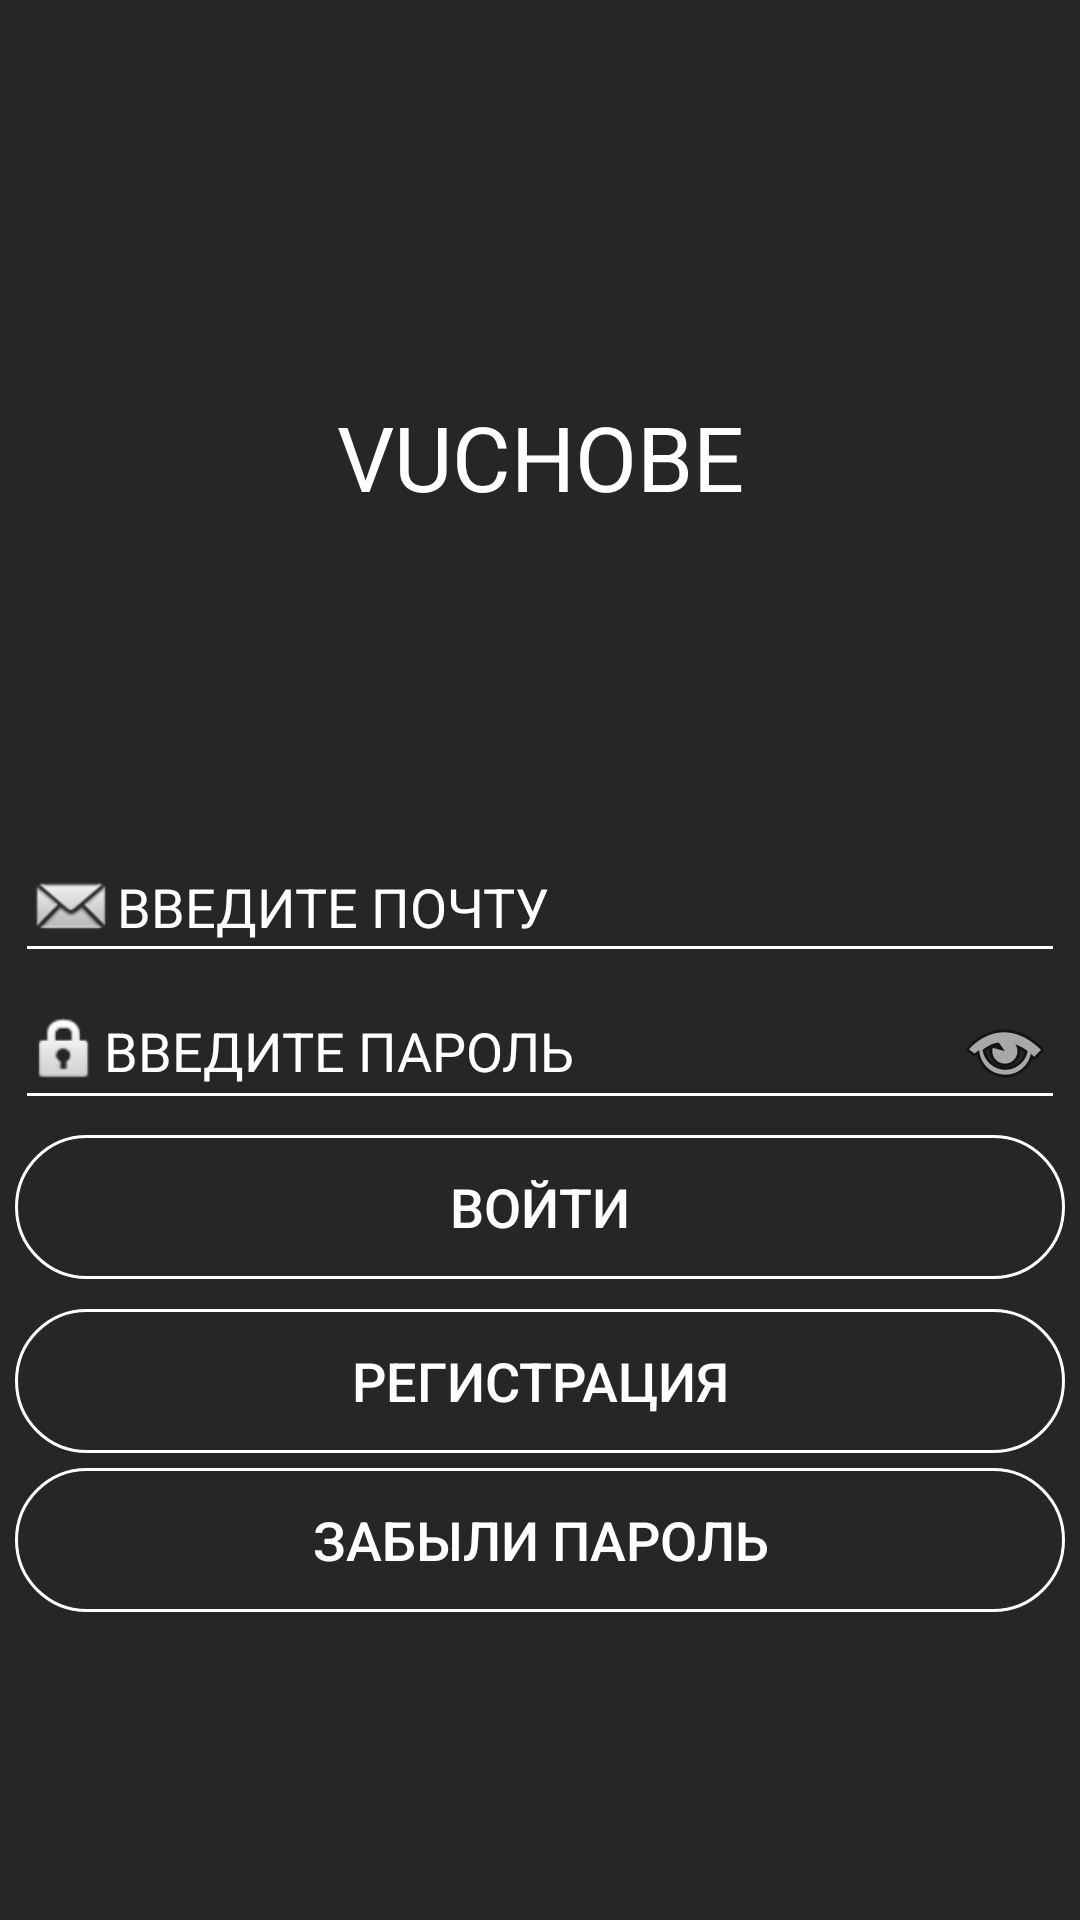

Reconstruct the res/layout file that produces this screen, plus the resources it refers to.
<!-- AndroidManifest.xml: application theme AppTheme -->
<!-- res/layout/activity_login.xml -->
<?xml version="1.0" encoding="utf-8"?>
<RelativeLayout xmlns:android="http://schemas.android.com/apk/res/android"
    xmlns:tools="http://schemas.android.com/tools"
    android:layout_width="match_parent"
    android:layout_height="match_parent"
    android:gravity="center_horizontal"
    android:paddingLeft="@dimen/activity_horizontal_margin"
    android:paddingTop="@dimen/activity_vertical_margin"
    android:paddingRight="@dimen/activity_horizontal_margin"
    android:paddingBottom="@dimen/activity_vertical_margin"
    tools:context=".LoginActivity">

    <LinearLayout
        android:id="@+id/mainId"
        android:layout_width="350dp"
        android:layout_height="wrap_content"
        android:layout_centerInParent="true"
        android:gravity="center"
        android:orientation="vertical">

        <TextView
            android:id="@+id/titleWidowId"
            android:layout_width="match_parent"
            android:layout_height="100dp"
            android:gravity="center"
            android:maxHeight="150dp"
            android:text="@string/title_window"
            android:textSize="30sp" />

        <View
            android:id="@+id/paddingViewId"
            android:layout_width="match_parent"
            android:layout_height="75dp" />


        <EditText
            android:id="@+id/loginEditTextId"
            android:layout_width="match_parent"
            android:layout_height="wrap_content"
            android:drawableStart="@android:drawable/sym_action_email"
            android:ems="10"
            android:hint="@string/description_login_input"
            android:importantForAutofill="no"
            android:inputType="textEmailAddress"
            tools:targetApi="o" />


        <EditText
            android:id="@+id/passwordEditTextId"
            android:layout_width="match_parent"
            android:layout_height="wrap_content"
            android:drawableStart="@android:drawable/ic_lock_idle_lock"
            android:drawableEnd="@android:drawable/ic_menu_view"
            android:ems="10"
            android:hint="@string/description_password_input"
            android:importantForAutofill="no"
            android:inputType="textPassword"
            tools:targetApi="o" />

        <Button
            android:id="@+id/buttonLoginId"
            android:layout_width="match_parent"
            android:layout_height="48dp"
            android:layout_marginTop="5dp"
            android:layout_marginBottom="5dp"
            android:maxWidth="350dp"
            android:text="@string/button_login" />

        <Button
            android:id="@+id/buttonRegId"
            android:layout_width="match_parent"
            android:layout_height="48dp"
            android:layout_marginTop="5dp"
            android:layout_marginBottom="5dp"
            android:maxWidth="350dp"
            android:text="@string/button_reg" />

        <Button
            android:id="@+id/forgotPasswordId"
            android:layout_width="match_parent"
            android:layout_height="48dp"
            android:text="@string/button_forgot" />

    </LinearLayout>
</RelativeLayout>
<!-- resources referenced by this layout -->
<resources>
  <string name="button_forgot">ЗАБЫЛИ ПАРОЛЬ</string>
  <string name="button_login">ВОЙТИ</string>
  <string name="button_reg">РЕГИСТРАЦИЯ</string>
  <string name="description_login_input">ВВЕДИТЕ ПОЧТУ</string>
  <string name="description_password_input">ВВЕДИТЕ ПАРОЛЬ</string>
  <string name="title_window">VUCHOBE</string>
  <style name="AppTheme" parent="Theme.AppCompat.Light.NoActionBar">
          
          <item name="colorPrimary">@color/colorPrimary</item>
          <item name="colorPrimaryDark">@color/colorPrimaryDark</item>
          <item name="colorAccent">@color/colorAccent</item>
          <item name="android:windowBackground">@color/colorMainBackground</item>
          <item name="android:colorBackground">@color/colorMainBackground</item>
          <item name="android:color">@color/colorMainText</item>
          <item name="android:textColor">@color/colorMainText</item>
          <item name="android:textSize">18sp</item>
          <item name="android:textColorHint">@color/colorMainText</item>
          <item name="android:buttonStyle">@style/AppThemeButton</item>
          <item name="android:buttonStyleSmall">@style/AppThemeButton</item>
          <item name="android:editTextStyle">@style/AppThemeEditText</item>
          <item name="buttonStyle">@style/AppThemeButton</item>
          <item name="buttonStyleSmall">@style/AppThemeButton</item>
          <item name="editTextStyle">@style/AppThemeEditText</item>
      </style>
  <color name="colorPrimary">#262626</color>
  <color name="colorPrimaryDark">#000000</color>
  <color name="colorAccent">#FFFFFF</color>
  <color name="colorMainBackground">#262626</color>
  <color name="colorMainText">#FFFFFF</color>
  <style name="AppThemeButton" parent="Widget.AppCompat.Button">
          <item name="android:background">@drawable/bg_main_button</item>
          <item name="android:textColor">@color/clr_main_button</item>
          <item name="android:layout_width">match_parent</item>
          <item name="android:layout_height">48dp</item>
          <item name="android:layout_marginBottom">5dp</item>
          <item name="android:layout_marginTop">5dp</item>
      </style>
  <style name="AppThemeEditText" parent="Widget.AppCompat.EditText">
          <item name="android:textColor">@color/colorMainText</item>
          <item name="android:backgroundTint">@color/colorMainText</item>
          <item name="android:layout_width">match_parent</item>
          <item name="android:layout_height">50dp</item>
          
      </style>
  <!-- drawable bg_main_button (drawable) -->
  <?xml version="1.0" encoding="utf-8"?>
  <selector xmlns:android="http://schemas.android.com/apk/res/android">
      <item android:state_enabled="true" android:state_activated="true">
          <shape android:shape="rectangle" android:tint="@color/colorAccent" android:tintMode="src_over">
              <stroke android:color="@color/colorAccent" android:width="1dp" />
              <corners android:radius="100dp" />
          </shape>
      </item>
      <item android:state_enabled="true">
          <shape android:shape="rectangle">
              <stroke android:color="@color/colorAccent" android:width="1dp" />
              <corners android:radius="100dp" />
          </shape>
      </item>
      <item android:state_enabled="false">
          <shape android:shape="rectangle">
              <stroke android:color="@color/colorPrimaryDark" android:width="1dp" />
              <corners android:radius="100dp" />
          </shape>
      </item>
  </selector>
</resources>
